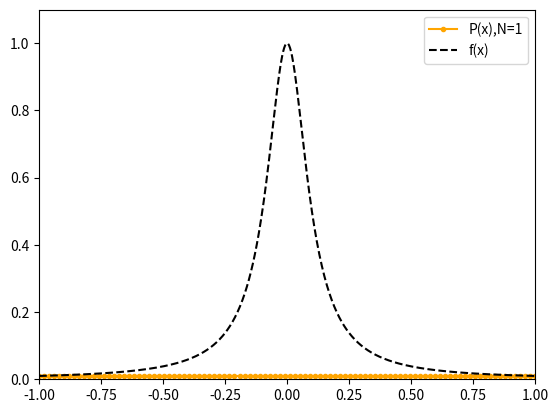
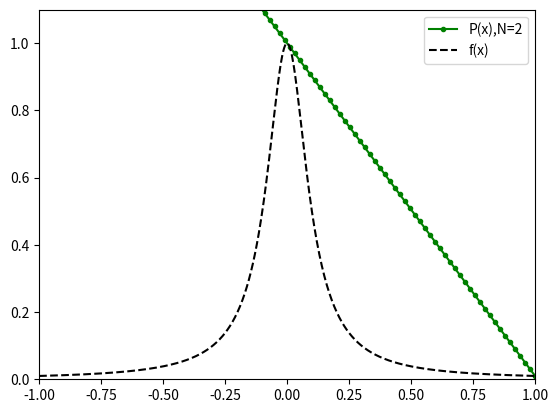
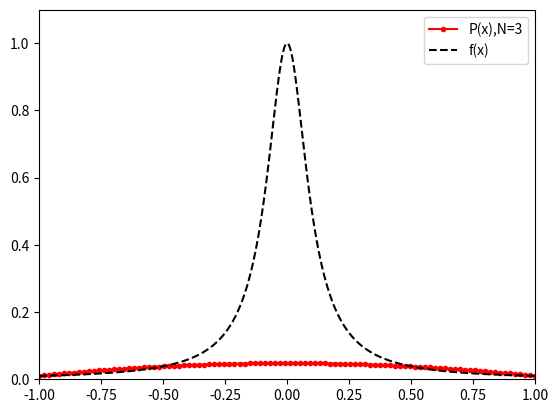
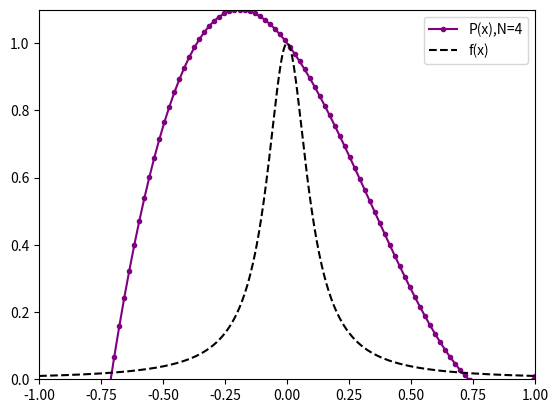
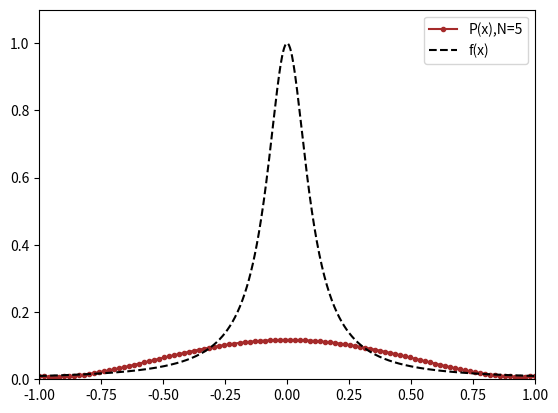
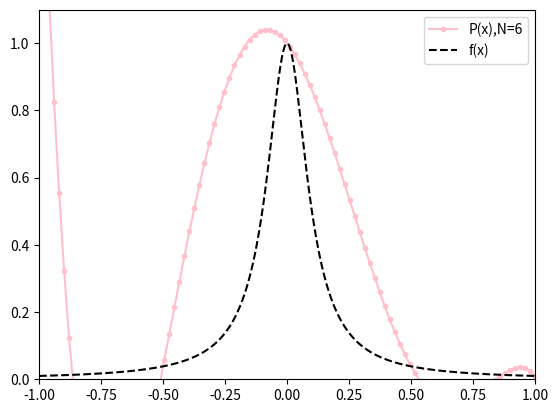
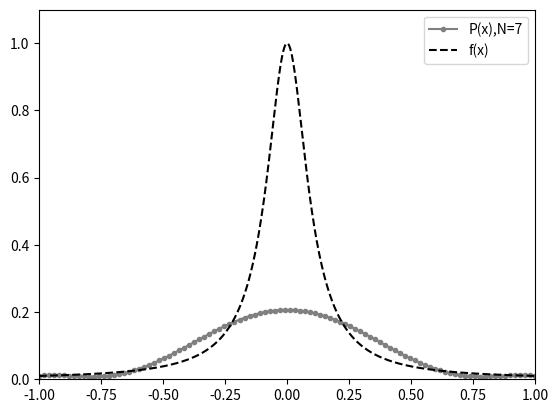
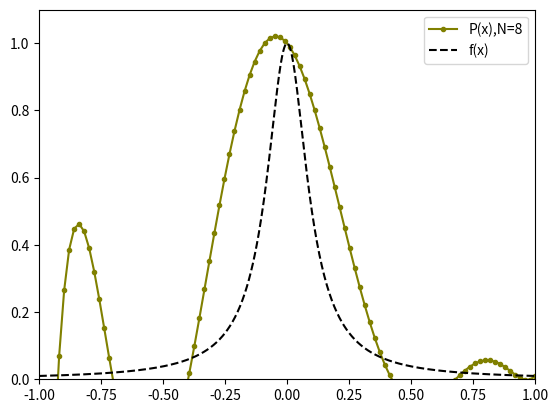
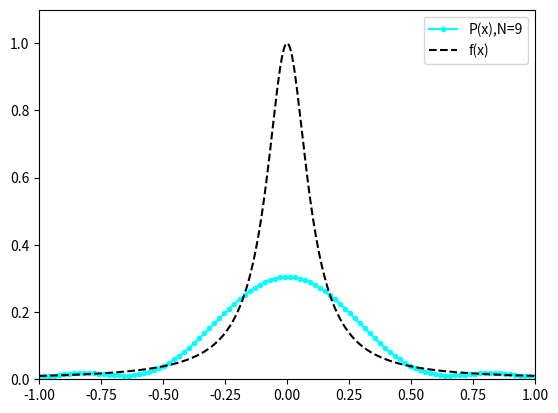
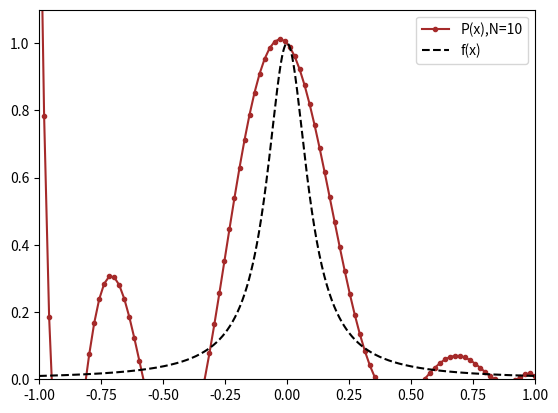
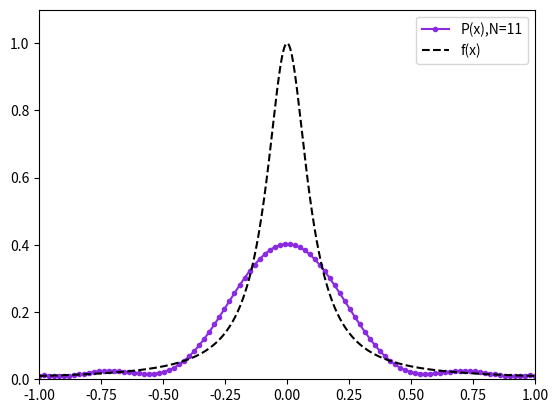
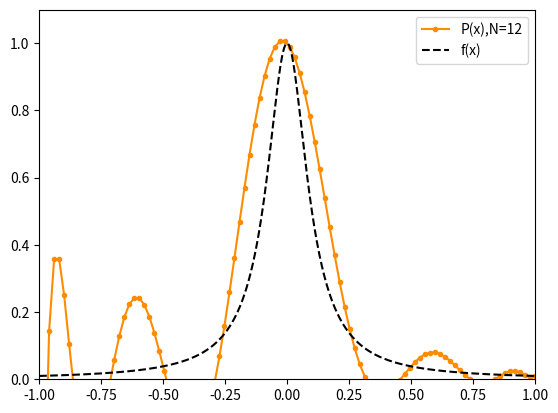
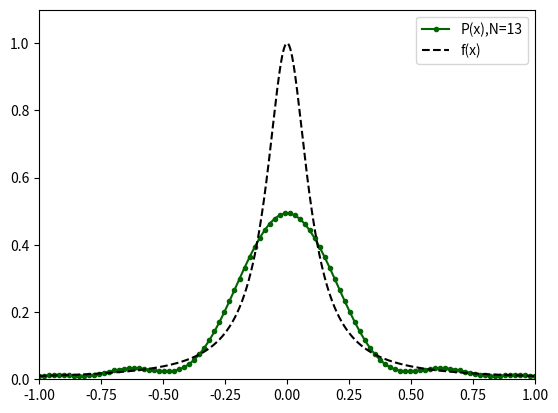
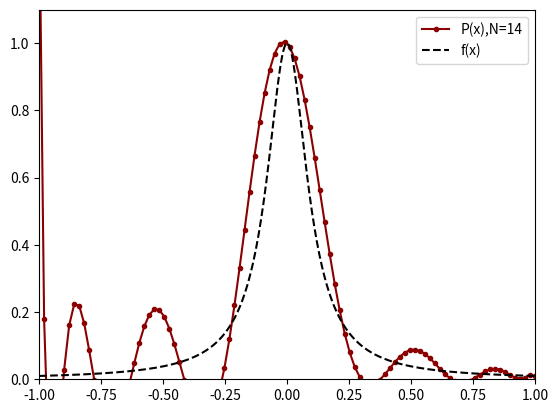
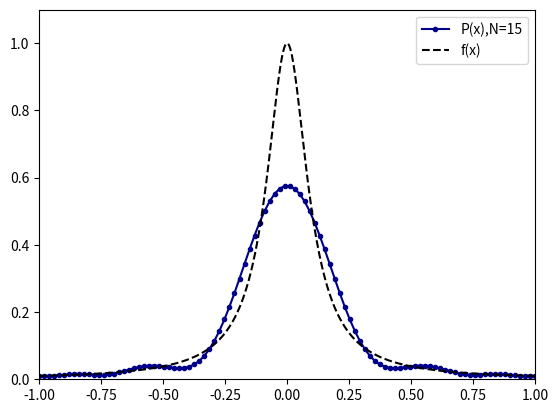
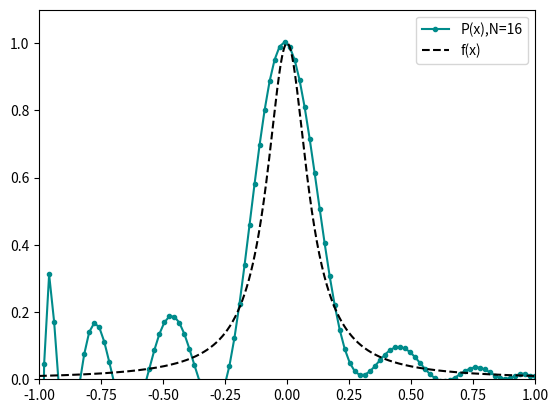

Recreate these plots in Python, in order.
import numpy as np
import matplotlib.pyplot as plt

def f(x):
    return (1 + (10*x) ** 2) **(-1)

def A(x,N):
    M=np.zeros((N,N),dtype=float)
    for k in range(N):
        for j in range(N):
            M[k][j]=x[k]**(N-(j+1))
            
    return M
            
def C(N):
    x0=[]
    for i in range(1,N+1):
        y=np.cos((2*(i-1)*np.pi)/(2*N))
        #z=-1+(2*(i-1))/(N-1)
        x0.append(y) #x0 vector
    x0=np.array(x0) #making it an numpy array s.t we can use it to solve the system of eq 

    V0=A(x0,N)
    c0=np.linalg.solve(V0,f(x0)) #solving for coeff

    return c0

#creating a polynomial function using our c 
def polynomial(x,c,N):
    p=0
    for i in range(N):
        p+=c[i]*x**(N-(i+1))
    return p

def Plotting(N, colors):
    for N in N_vec:

        c_=C(N)
        

        plt.plot(np.linspace(-1,1,100),polynomial(np.linspace(-1,1,100),c_,N),marker='o',markersize=3,linestyle='solid',color=colors[N%len(colors)],label=f"P(x),N={N}")
        plt.plot(x_f,f(x_f),label='f(x)',color='black',linestyle='dashed')
        plt.xlim(-1,1)
        plt.ylim(0,1.1)
        plt.legend()
        plt.show()
        

N_vec=[1,2,3,4,5,6,7,8,9,10,11,12,13,14,15,16,17,18,19,40,60]
x_f=np.linspace(-1,1,1001)
colors=['blue','orange','green','red','purple','brown','pink','gray','olive','cyan','brown','blueviolet',
        'darkorange','darkgreen','darkred','darkblue','darkcyan','darkmagenta','lightcoral','brown','red']

Plotting(N_vec,colors)

    


   
